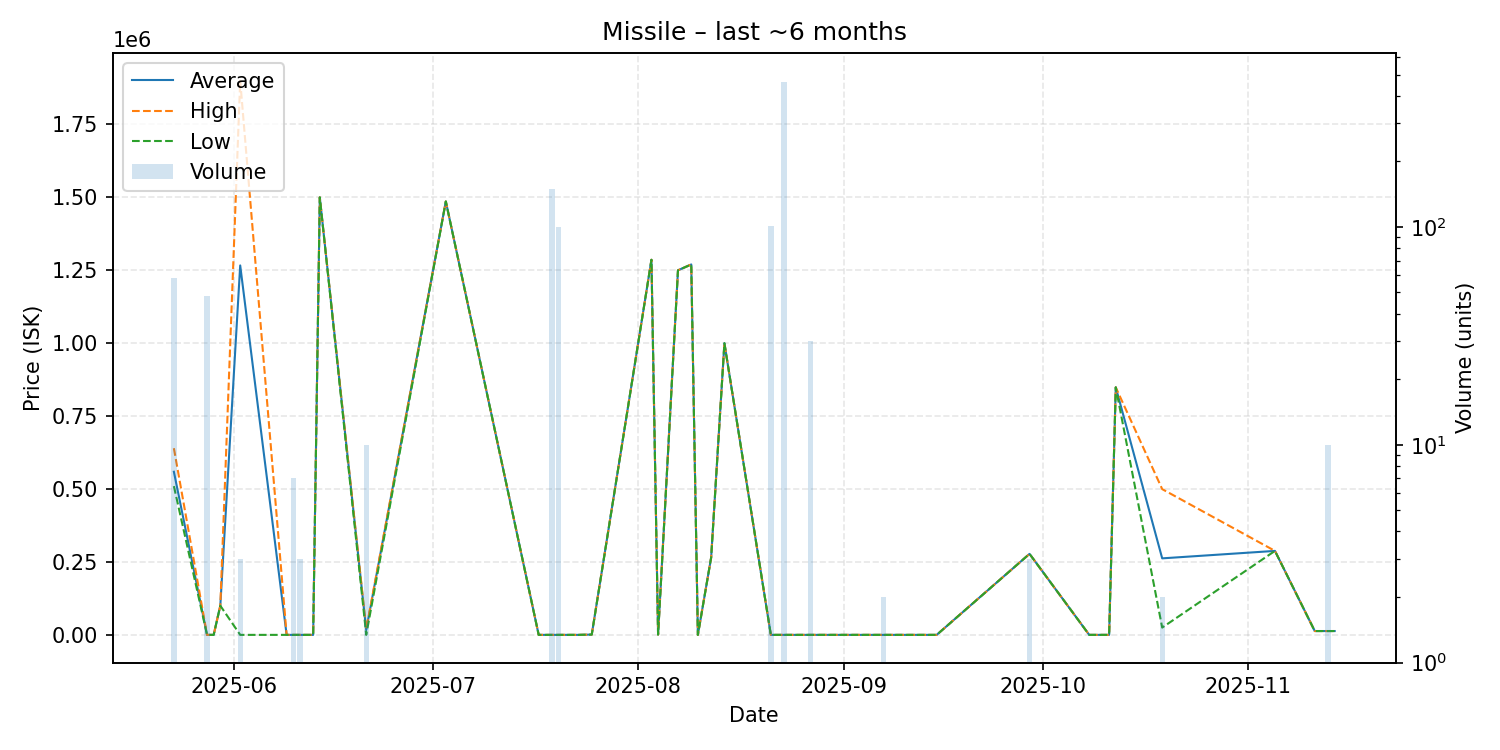

Source data for this figure (header and first rows):
date, average, highest, lowest, order_count, volume
2025-05-23, 559283, 640000, 510000, 7, 58
2025-05-28, 0.06, 0.06, 0.06, 1, 48
2025-05-29, 0.05, 0.05, 0.05, 1, 1
2025-05-30, 100000, 100000, 100000, 1, 1
2025-06-02, 1266667, 1900000, 0.06, 3, 3
2025-06-09, 0.06, 0.06, 0.06, 1, 1
2025-06-10, 0.06, 0.06, 0.06, 1, 7
2025-06-11, 0.06, 0.06, 0.06, 1, 3
2025-06-13, 0.06, 0.06, 0.06, 1, 1
2025-06-14, 1500000, 1500000, 1500000, 1, 1
2025-06-21, 16300, 20000, 0.06, 4, 10
2025-07-03, 1486000, 1486000, 1486000, 1, 1
2025-07-17, 2.28, 2.28, 2.28, 1, 1
2025-07-19, 2.28, 2.28, 2.28, 2, 149
2025-07-20, 2.0, 2.0, 2.0, 1, 100
2025-07-21, 1.1, 1.1, 1.1, 1, 1
2025-07-23, 1.1, 1.1, 1.1, 1, 1
2025-07-25, 1000, 1000, 1000, 1, 1
2025-08-03, 1286000, 1286000, 1286000, 1, 1
2025-08-04, 1000, 1000, 1000, 1, 1
2025-08-07, 1250000, 1250000, 1250000, 1, 1
2025-08-09, 1270000, 1270000, 1270000, 1, 1
2025-08-10, 2.0, 2.0, 2.0, 1, 1
2025-08-12, 265000, 265000, 265000, 1, 1
2025-08-14, 1000000, 1000000, 1000000, 1, 1
2025-08-21, 2.0, 2.0, 2.0, 3, 101
2025-08-23, 1.0, 1.0, 1.0, 3, 462
2025-08-27, 2.04, 2.04, 2.04, 1, 30
2025-09-05, 2.25, 2.25, 2.25, 1, 1
2025-09-07, 2.26, 2.26, 2.26, 1, 2
2025-09-15, 2.32, 2.32, 2.32, 1, 1
2025-09-29, 277700, 277700, 277700, 2, 3
2025-10-08, 2.63, 2.63, 2.63, 1, 1
2025-10-11, 2.63, 2.63, 2.63, 1, 1
2025-10-12, 848700, 848700, 848700, 1, 1
2025-10-19, 262350, 499700, 25000, 2, 2
2025-11-05, 287900, 287900, 287900, 1, 1
2025-11-11, 13150, 13150, 13150, 1, 1
2025-11-13, 13150, 13150, 13150, 1, 10
2025-11-14, 13150, 13150, 13150, 1, 1
